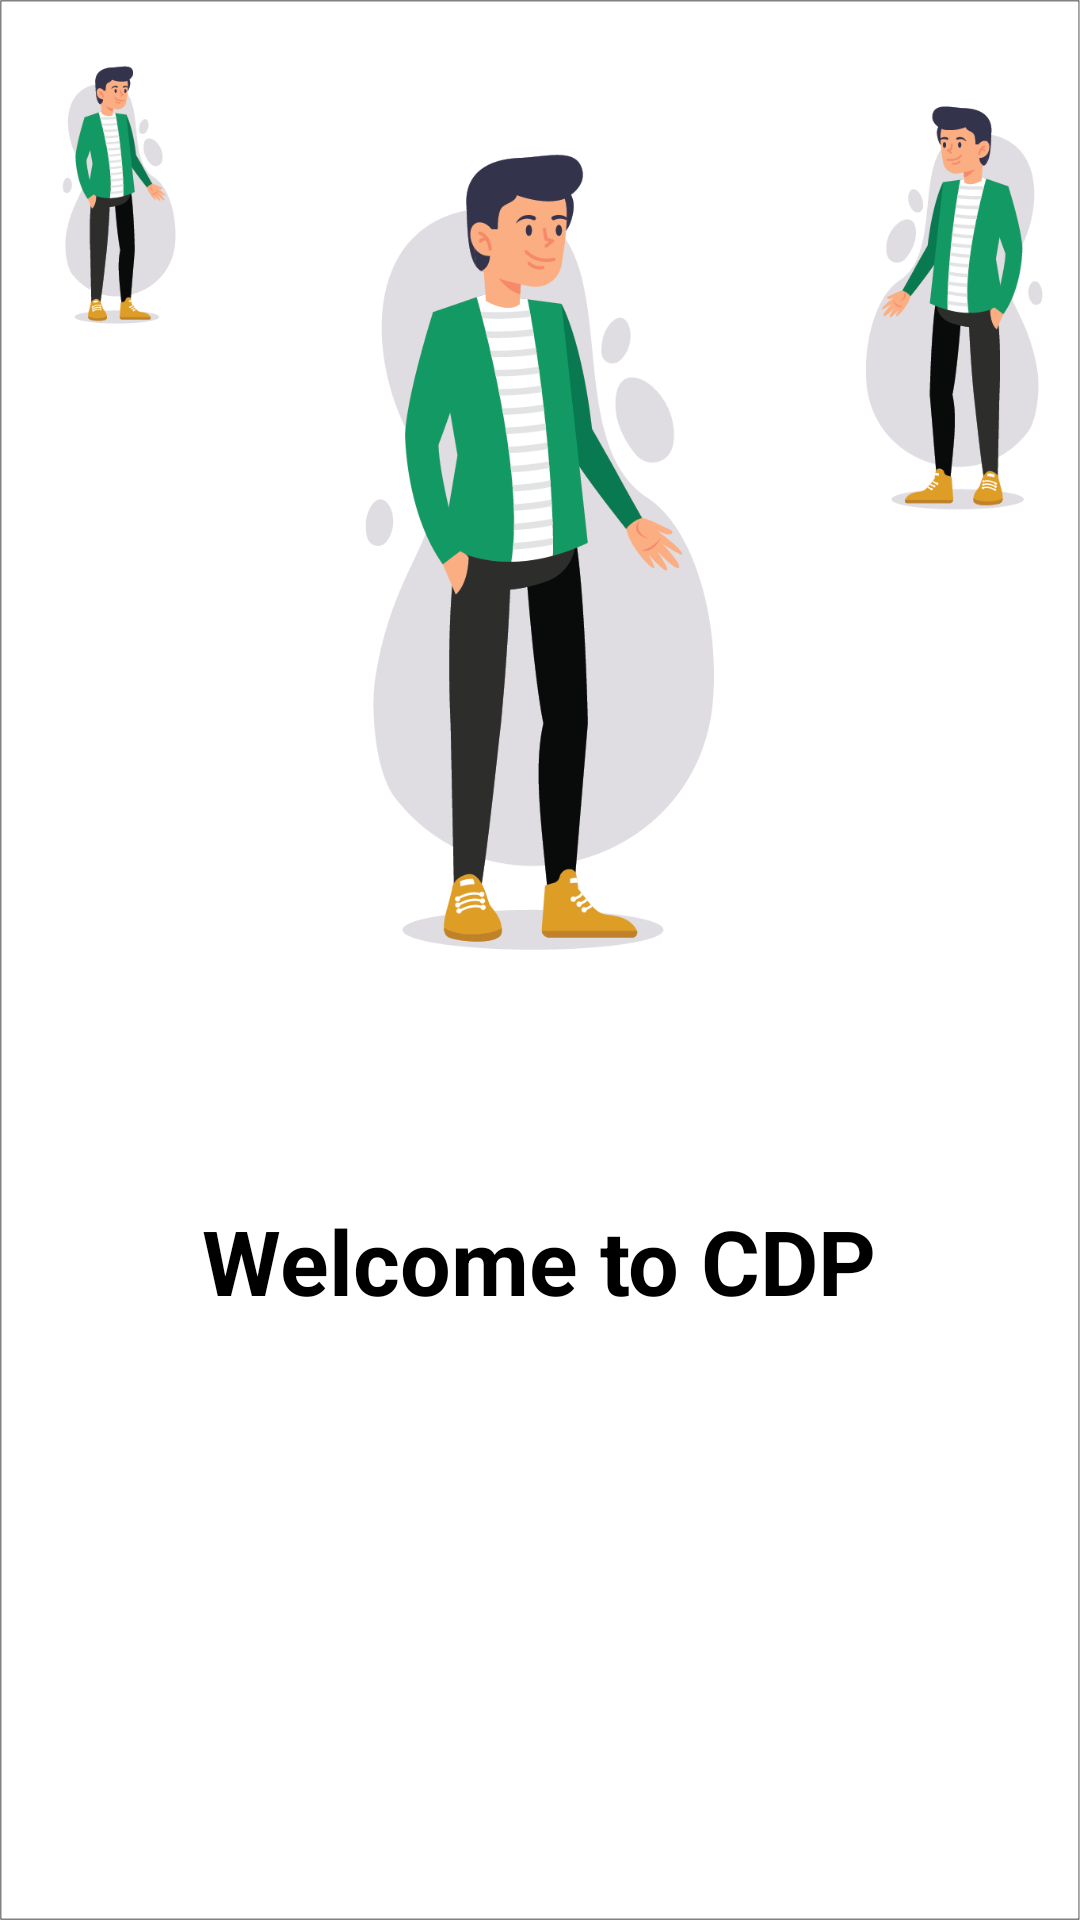

Android layout source for this screen:
<!-- AndroidManifest.xml: application theme Theme.CPD -->
<!-- res/layout/activity_splash_screen.xml -->
<?xml version="1.0" encoding="utf-8"?>
<RelativeLayout xmlns:android="http://schemas.android.com/apk/res/android"
    xmlns:app="http://schemas.android.com/apk/res-auto"
    xmlns:tools="http://schemas.android.com/tools"
    android:layout_width="match_parent"
    android:layout_height="match_parent"
    android:background="@drawable/login8"
    tools:context=".SplashScreen">

    <TextView
        android:id="@+id/idSplashText"
        android:layout_width="wrap_content"
        android:layout_height="wrap_content"
        android:text="@string/welcome_to_cdp"
        android:textColor="#000000"
        android:textSize="30sp"
        android:layout_centerHorizontal="true"
        android:layout_alignParentTop="true"
        android:layout_marginTop="400dp"

        android:textStyle="bold" />

</RelativeLayout>
<!-- resources referenced by this layout -->
<resources>
  <!-- drawable login8: png bitmap (drawable, 98938 bytes) -->
  <string name="welcome_to_cdp">Welcome to CDP</string>
  <style name="Theme.CPD" parent="Theme.MaterialComponents.DayNight.NoActionBar">
          
          <item name="colorPrimary">@color/purple_500</item>
          <item name="colorPrimaryVariant">@color/purple_700</item>
          <item name="colorOnPrimary">@color/white</item>
          
          <item name="colorSecondary">@color/teal_200</item>
          <item name="colorSecondaryVariant">@color/teal_700</item>
          <item name="colorOnSecondary">@color/black</item>
          
          <item name="android:statusBarColor">?attr/colorPrimaryVariant</item>
          
      </style>
  <!-- not gathered from this repository: default colours our renderer supplied (Android Studio template values) -->
  <color name="purple_500">#FF6200EE</color>
  <color name="purple_700">#FF3700B3</color>
  <color name="teal_200">#FF03DAC5</color>
  <color name="teal_700">#FF018786</color>
  <color name="black">#FF000000</color>
  <color name="white">#FFFFFFFF</color>
</resources>
